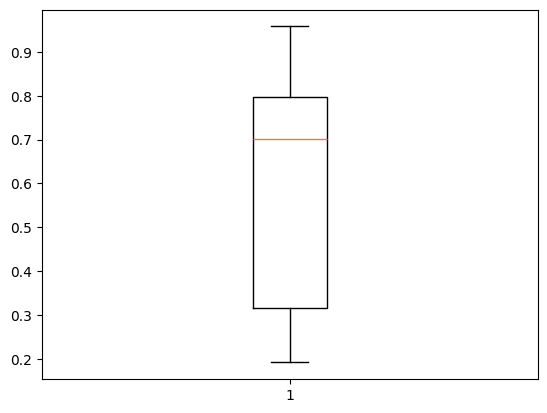

This figure's Python source:
'''
    시각화
    1. matplotlib 패키지 사용
    2. pandas시각화 제공 ( matplotlib 기능 제공)

'''

import matplotlib.pyplot as plt
import numpy as np
#한글설정
import pandas as pd

plt.rc("font", family="Malgun Gothic")
'''
  box
  
'''
np.random.seed(1234)
df = pd.DataFrame(np.random.random(10))
print(df)
plt.boxplot(df)
file = plt.gcf()  # 파일에 저장할 준비
plt.show()
file.savefig("test.png")